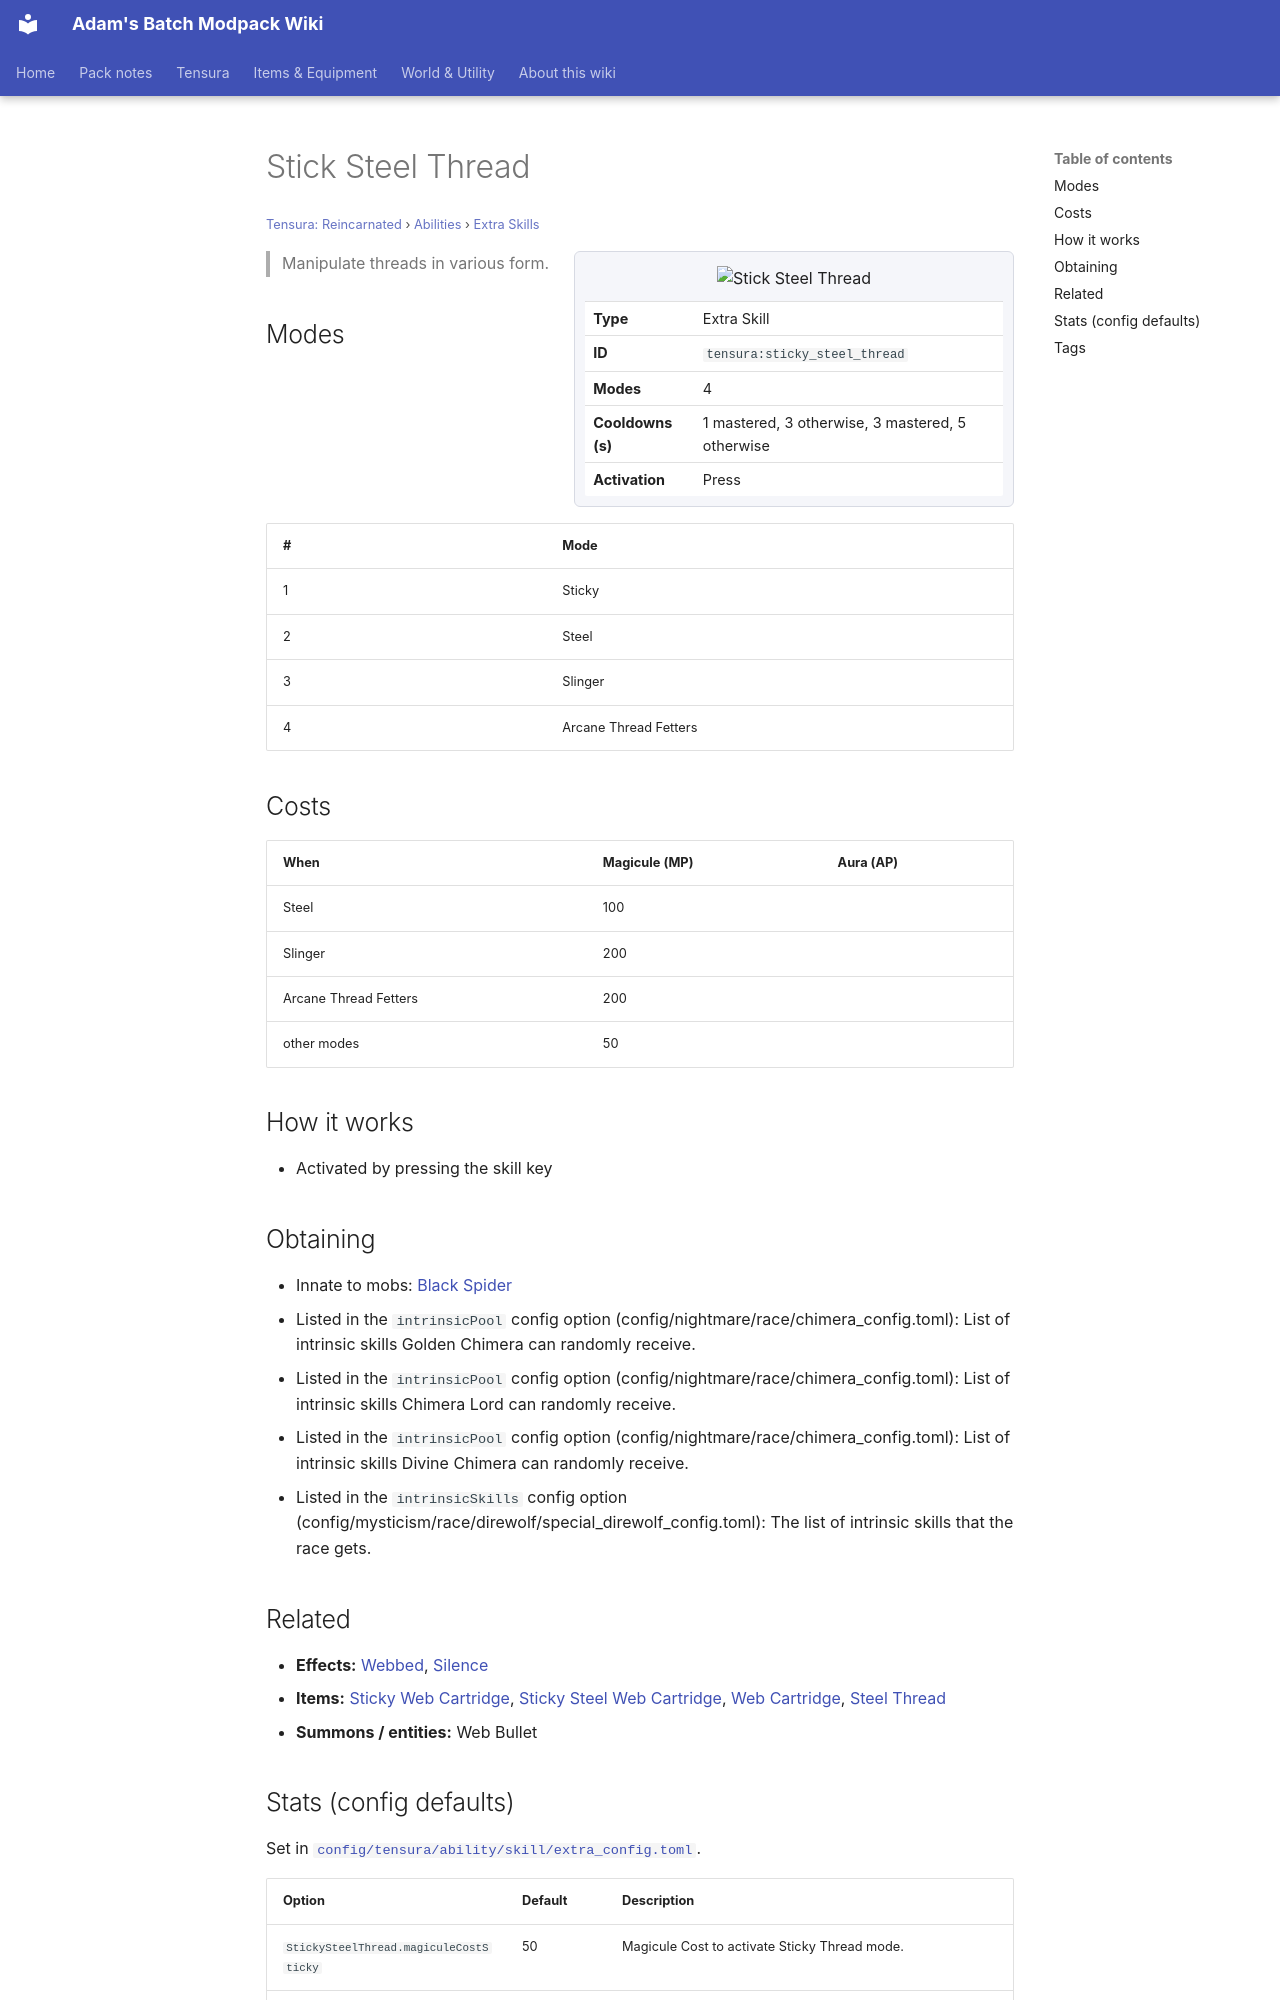

repository: Proteus-Nell/Adams-Batch-MC-Modpack-Wiki · page: tensura-reincarnated/abilities/extra-skills/sticky-steel-thread/index.html · generator: mkdocs

# Stick Steel Thread

<small>[Tensura: Reincarnated](../../index.md) &rsaquo; [Abilities](../index.md) &rsaquo; [Extra Skills](index.md)</small>

<div class="infobox" markdown>

![Stick Steel Thread](../../../assets/icons/tensura/skill/sticky_steel_thread.png)

| | |
|---|---|
| **Type** | Extra Skill |
| **ID** | `tensura:sticky_steel_thread` |
| **Modes** | 4 |
| **Cooldowns (s)** | 1 mastered, 3 otherwise, 3 mastered, 5 otherwise |
| **Activation** | Press |

</div>

> Manipulate threads in various form.

## Modes

| # | Mode |
|---|---|
| 1 | Sticky |
| 2 | Steel |
| 3 | Slinger |
| 4 | Arcane Thread Fetters |

## Costs

| When | Magicule (MP) | Aura (AP) |
|---|---|---|
| Steel | 100 |  |
| Slinger | 200 |  |
| Arcane Thread Fetters | 200 |  |
| other modes | 50 |  |

## How it works

- Activated by pressing the skill key

## Obtaining

- Innate to mobs: [Black Spider](../../mobs/black-spider.md)
- Listed in the `intrinsicPool` config option (config/nightmare/race/chimera_config.toml): List of intrinsic skills Golden Chimera can randomly receive.
- Listed in the `intrinsicPool` config option (config/nightmare/race/chimera_config.toml): List of intrinsic skills Chimera Lord can randomly receive.
- Listed in the `intrinsicPool` config option (config/nightmare/race/chimera_config.toml): List of intrinsic skills Divine Chimera can randomly receive.
- Listed in the `intrinsicSkills` config option (config/mysticism/race/direwolf/special_direwolf_config.toml): The list of intrinsic skills that the race gets.

## Related

- **Effects:** [Webbed](../../effects/webbed.md), [Silence](../../effects/silence.md)
- **Items:** [Sticky Web Cartridge](../../items/miscellaneous/sticky-web-cartridge.md), [Sticky Steel Web Cartridge](../../items/miscellaneous/sticky-steel-web-cartridge.md), [Web Cartridge](../../items/miscellaneous/web-cartridge.md), [Steel Thread](../../items/miscellaneous/steel-thread.md)
- **Summons / entities:** Web Bullet
